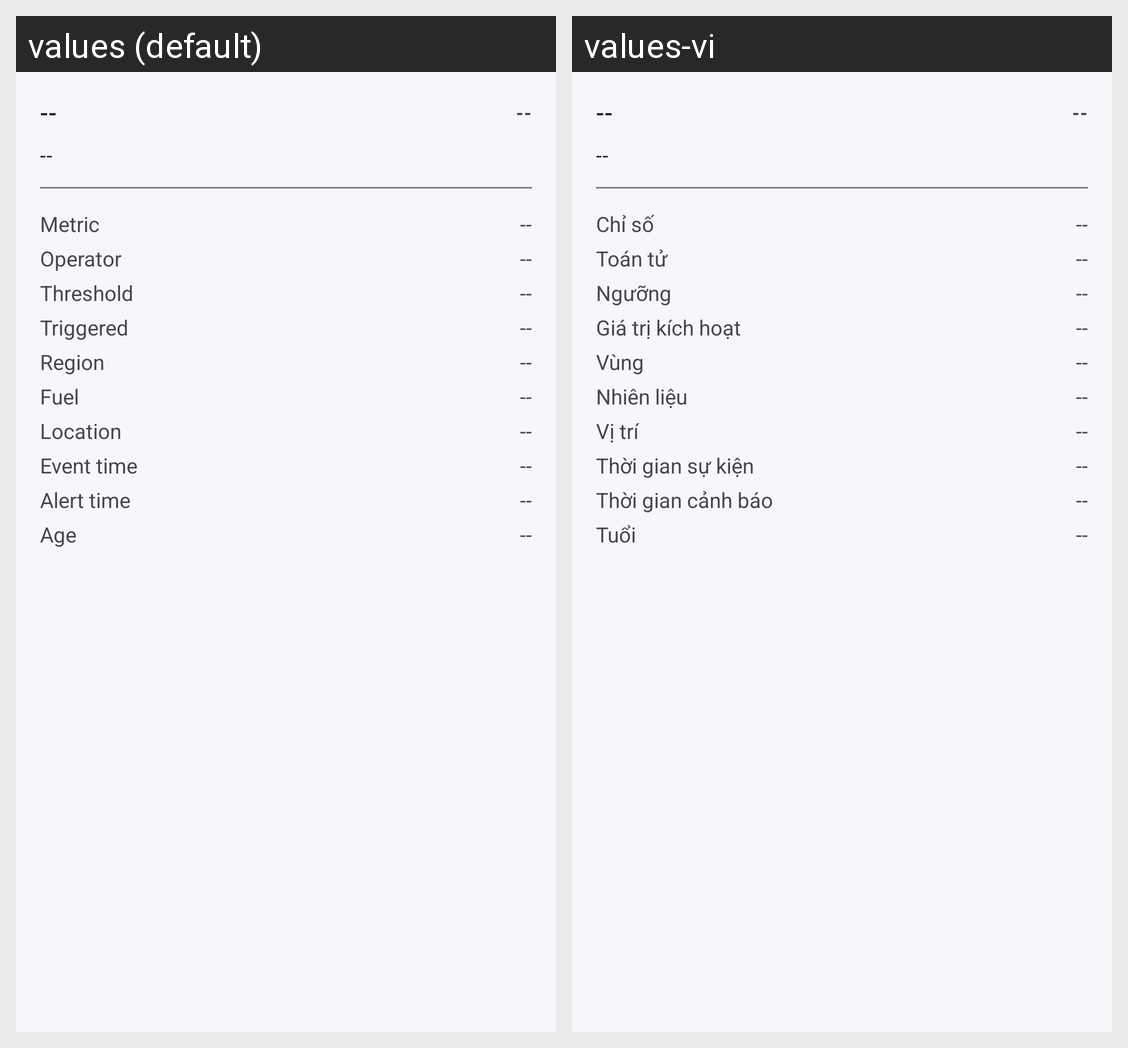

Here is an Android app screen in its default locale and in the app's own translations. Write out the translated-string differences for the strings that appear on this screen.
Android screen res/layout/bottom_sheet_alert.xml rendered under 2 locales, left to right: values (default), values-vi. Device: Nexus 5 (rendered at 1080×1920; each locale shown at half size, 540×960, under a caption strip naming it); theme Theme.VESMonitor.
Strings drawn on this screen, with the default value and each locale's value (text and hints the layout hard-codes, and strings that could not be matched under every locale, appear in the picture but are not listed):

row_metric
  values: Metric
  values-vi: Chỉ số

row_operator
  values: Operator
  values-vi: Toán tử

row_threshold
  values: Threshold
  values-vi: Ngưỡng

row_triggered
  values: Triggered
  values-vi: Giá trị kích hoạt

row_region
  values: Region
  values-vi: Vùng

row_fuel
  values: Fuel
  values-vi: Nhiên liệu

row_location
  values: Location
  values-vi: Vị trí

row_event_time
  values: Event time
  values-vi: Thời gian sự kiện

row_alert_time
  values: Alert time
  values-vi: Thời gian cảnh báo

row_age
  values: Age
  values-vi: Tuổi
